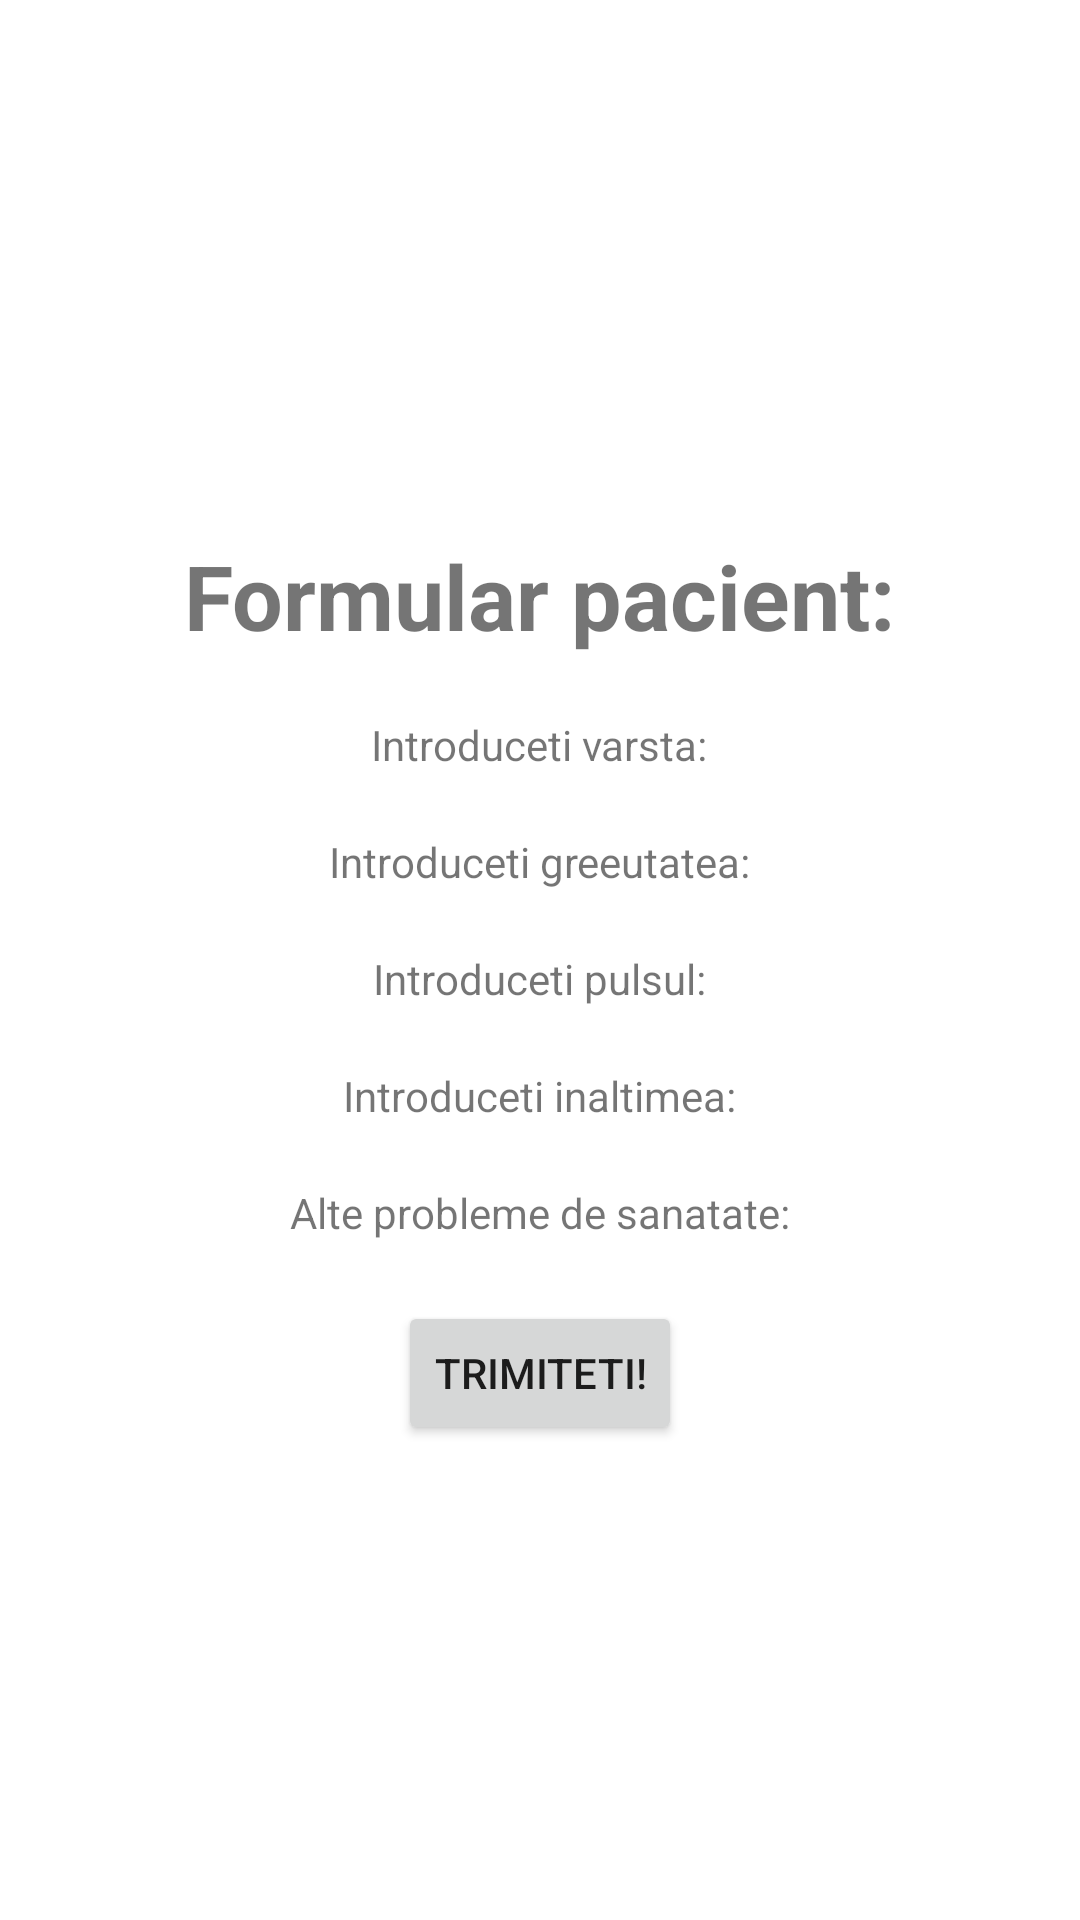

Layout XML and referenced resources for this Android screen:
<!-- AndroidManifest.xml: application theme Theme.HeartRateApplication -->
<!-- res/layout/activity_formular.xml -->
<?xml version="1.0" encoding="utf-8"?>
<LinearLayout xmlns:android="http://schemas.android.com/apk/res/android"
    android:layout_width="match_parent"
    android:layout_height="match_parent"
    xmlns:tools="http://schemas.android.com/tools"
    android:orientation="vertical"
    android:gravity="center"
    tools:context=".User">

    <TextView
        android:layout_width="wrap_content"
        android:layout_height="wrap_content"
        android:layout_marginTop="20dp"
        android:textStyle="bold"
        android:textSize="30dp"
        android:text="Formular pacient:"
        />
    <TextView
        android:layout_width="wrap_content"
        android:layout_height="wrap_content"
        android:layout_marginTop="20dp"
        android:text="Introduceti varsta:"
        />
    <TextView
        android:layout_width="wrap_content"
        android:layout_height="wrap_content"
        android:layout_marginTop="20dp"
        android:text="Introduceti greeutatea:"
        />
    <TextView
        android:layout_width="wrap_content"
        android:layout_height="wrap_content"
        android:layout_marginTop="20dp"
        android:text="Introduceti pulsul:"
        />
    <TextView
        android:layout_width="wrap_content"
        android:layout_height="wrap_content"
        android:layout_marginTop="20dp"
        android:text="Introduceti inaltimea:"
        />
    <TextView
        android:layout_width="wrap_content"
        android:layout_height="wrap_content"
        android:layout_marginTop="20dp"
        android:text="Alte probleme de sanatate:"
        />
    <Button
        android:layout_width="wrap_content"
        android:layout_height="wrap_content"
        android:layout_marginTop="20dp"
        android:text="Trimiteti!"
        />
</LinearLayout>
<!-- resources referenced by this layout -->
<resources>
  <style name="Theme.HeartRateApplication" parent="Theme.MaterialComponents.DayNight.NoActionBar">
          
          <item name="colorPrimary">@color/teal_200</item>
          <item name="colorPrimaryVariant">@color/teal_200</item>
          <item name="colorOnPrimary">@color/white</item>
          
          <item name="colorSecondary">@color/teal_200</item>
          <item name="colorSecondaryVariant">@color/teal_700</item>
          <item name="colorOnSecondary">@color/black</item>
          
          <item name="android:statusBarColor" tools:targetApi="l">?attr/colorPrimaryVariant</item>
          
      </style>
  <!-- not gathered from this repository: default colours our renderer supplied (Android Studio template values) -->
  <color name="teal_200">#FF03DAC5</color>
  <color name="teal_700">#FF018786</color>
  <color name="black">#FF000000</color>
  <color name="white">#FFFFFFFF</color>
</resources>
